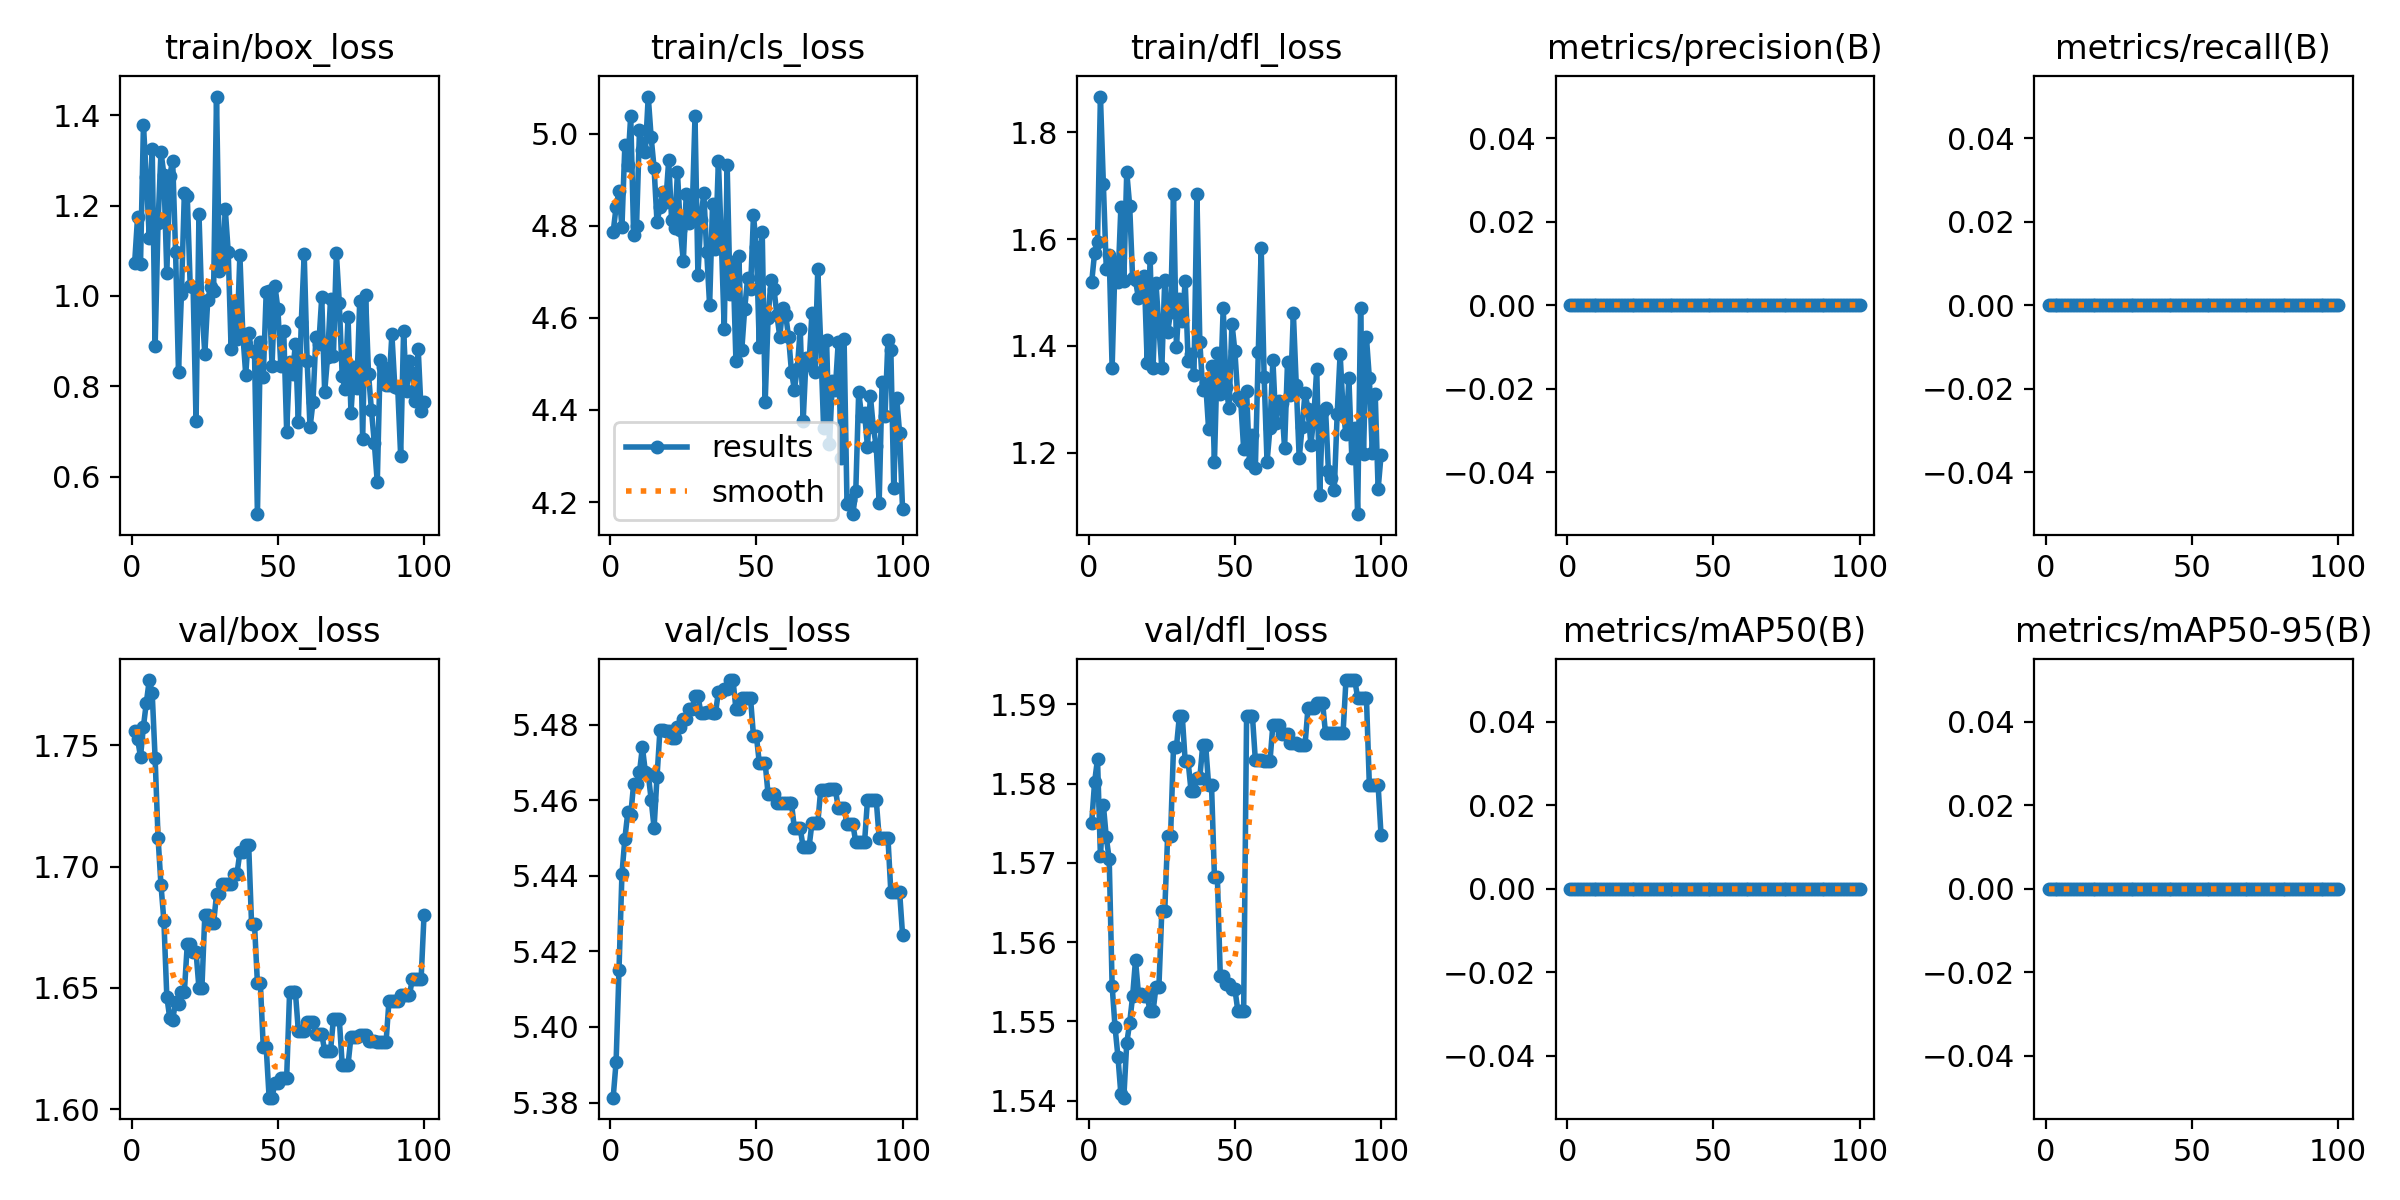

Values plotted in this chart, from the file beside it:
epoch, time, train/box_loss, train/cls_loss, train/dfl_loss, metrics/precision(B), metrics/recall(B), metrics/mAP50(B), metrics/mAP50-95(B), val/box_loss, val/cls_loss, val/dfl_loss, lr/pg0, lr/pg1, lr/pg2
1, 6.645, 1.073, 4.786, 1.519, 0, 0, 0, 0, 1.756, 5.381, 1.575, 0, 0, 0
2, 12.84, 1.176, 4.841, 1.574, 0, 0, 0, 0, 1.753, 5.391, 1.58, 1.17822e-06, 1.17822e-06, 1.17822e-06
3, 18.96, 1.071, 4.875, 1.595, 0, 0, 0, 0, 1.745, 5.415, 1.583, 2.33288e-06, 2.33288e-06, 2.33288e-06
4, 25.74, 1.379, 4.797, 1.867, 0, 0, 0, 0, 1.758, 5.44, 1.571, 3.46397e-06, 3.46397e-06, 3.46397e-06
5, 31.46, 1.263, 4.975, 1.703, 0, 0, 0, 0, 1.768, 5.45, 1.577, 4.5715e-06, 4.5715e-06, 4.5715e-06
6, 37.13, 1.129, 4.931, 1.545, 0, 0, 0, 0, 1.777, 5.457, 1.573, 5.65548e-06, 5.65548e-06, 5.65548e-06
7, 42.74, 1.327, 5.039, 1.569, 0, 0, 0, 0, 1.771, 5.456, 1.57, 6.71588e-06, 6.71588e-06, 6.71588e-06
8, 48.33, 0.8884, 4.781, 1.359, 0, 0, 0, 0, 1.745, 5.464, 1.554, 7.75273e-06, 7.75273e-06, 7.75273e-06
9, 54.01, 1.162, 4.799, 1.557, 0, 0, 0, 0, 1.712, 5.464, 1.549, 8.76602e-06, 8.76602e-06, 8.76602e-06
10, 63.06, 1.319, 5.007, 1.52, 0, 0, 0, 0, 1.693, 5.467, 1.546, 9.75574e-06, 9.75574e-06, 9.75574e-06
11, 68.43, 1.269, 4.965, 1.66, 0, 0, 0, 0, 1.678, 5.474, 1.541, 1.07219e-05, 1.07219e-05, 1.07219e-05
12, 73.73, 1.05, 4.959, 1.522, 0, 0, 0, 0, 1.646, 5.468, 1.54, 1.16645e-05, 1.16645e-05, 1.16645e-05
13, 78.88, 1.267, 5.08, 1.726, 0, 0, 0, 0, 1.638, 5.467, 1.547, 1.25835e-05, 1.25835e-05, 1.25835e-05
14, 84.07, 1.3, 4.992, 1.663, 0, 0, 0, 0, 1.637, 5.46, 1.55, 1.3479e-05, 1.3479e-05, 1.3479e-05
15, 89.31, 1.097, 4.925, 1.528, 0, 0, 0, 0, 1.644, 5.453, 1.553, 1.43509e-05, 1.43509e-05, 1.43509e-05
16, 94.49, 0.832, 4.808, 1.523, 0, 0, 0, 0, 1.644, 5.466, 1.558, 1.51993e-05, 1.51993e-05, 1.51993e-05
17, 99.74, 1.004, 4.84, 1.49, 0, 0, 0, 0, 1.648, 5.478, 1.554, 1.60241e-05, 1.60241e-05, 1.60241e-05
18, 104.9, 1.228, 4.872, 1.524, 0, 0, 0, 0, 1.648, 5.478, 1.554, 1.68253e-05, 1.68253e-05, 1.68253e-05
19, 113.4, 1.221, 4.851, 1.531, 0, 0, 0, 0, 1.668, 5.478, 1.553, 1.7603e-05, 1.7603e-05, 1.7603e-05
20, 118.6, 1.023, 4.942, 1.368, 0, 0, 0, 0, 1.668, 5.478, 1.553, 1.83571e-05, 1.83571e-05, 1.83571e-05
21, 126.4, 1.019, 4.812, 1.565, 0, 0, 0, 0, 1.665, 5.477, 1.551, 1.90876e-05, 1.90876e-05, 1.90876e-05
22, 131.9, 0.7221, 4.794, 1.359, 0, 0, 0, 0, 1.665, 5.477, 1.551, 1.97946e-05, 1.97946e-05, 1.97946e-05
23, 137.5, 1.182, 4.916, 1.517, 0, 0, 0, 0, 1.65, 5.479, 1.554, 2.0478e-05, 2.0478e-05, 2.0478e-05
24, 144.8, 0.9741, 4.791, 1.436, 0, 0, 0, 0, 1.65, 5.479, 1.554, 2.11379e-05, 2.11379e-05, 2.11379e-05
25, 151.2, 0.8722, 4.723, 1.358, 0, 0, 0, 0, 1.68, 5.481, 1.564, 2.17741e-05, 2.17741e-05, 2.17741e-05
26, 158.2, 0.9912, 4.868, 1.523, 0, 0, 0, 0, 1.68, 5.481, 1.564, 2.23869e-05, 2.23869e-05, 2.23869e-05
27, 166.9, 1.02, 4.806, 1.426, 0, 0, 0, 0, 1.677, 5.484, 1.573, 2.2976e-05, 2.2976e-05, 2.2976e-05
28, 172.1, 1.01, 4.821, 1.463, 0, 0, 0, 0, 1.677, 5.484, 1.573, 2.35417e-05, 2.35417e-05, 2.35417e-05
29, 177.6, 1.442, 5.038, 1.684, 0, 0, 0, 0, 1.689, 5.488, 1.585, 2.40837e-05, 2.40837e-05, 2.40837e-05
30, 182.8, 1.055, 4.693, 1.398, 0, 0, 0, 0, 1.689, 5.488, 1.585, 2.46022e-05, 2.46022e-05, 2.46022e-05
31, 188.1, 1.07, 4.813, 1.488, 0, 0, 0, 0, 1.693, 5.483, 1.589, 2.50971e-05, 2.50971e-05, 2.50971e-05
32, 194.8, 1.192, 4.871, 1.447, 0, 0, 0, 0, 1.693, 5.483, 1.589, 2.55685e-05, 2.55685e-05, 2.55685e-05
33, 200.5, 1.098, 4.742, 1.521, 0, 0, 0, 0, 1.693, 5.483, 1.583, 2.60163e-05, 2.60163e-05, 2.60163e-05
34, 205.8, 0.8818, 4.627, 1.372, 0, 0, 0, 0, 1.693, 5.483, 1.583, 2.64405e-05, 2.64405e-05, 2.64405e-05
35, 212.1, 0.9826, 4.847, 1.385, 0, 0, 0, 0, 1.697, 5.483, 1.579, 2.68412e-05, 2.68412e-05, 2.68412e-05
36, 219, 0.9046, 4.75, 1.346, 0, 0, 0, 0, 1.697, 5.483, 1.579, 2.72183e-05, 2.72183e-05, 2.72183e-05
37, 224.3, 1.09, 4.941, 1.685, 0, 0, 0, 0, 1.706, 5.489, 1.581, 2.75718e-05, 2.75718e-05, 2.75718e-05
38, 229.8, 0.9156, 4.769, 1.408, 0, 0, 0, 0, 1.706, 5.489, 1.581, 2.79018e-05, 2.79018e-05, 2.79018e-05
39, 235.1, 0.8259, 4.575, 1.317, 0, 0, 0, 0, 1.709, 5.489, 1.585, 2.82082e-05, 2.82082e-05, 2.82082e-05
40, 240.2, 0.9188, 4.931, 1.331, 0, 0, 0, 0, 1.709, 5.489, 1.585, 2.84911e-05, 2.84911e-05, 2.84911e-05
41, 246.1, 0.8778, 4.651, 1.245, 0, 0, 0, 0, 1.676, 5.492, 1.58, 2.87504e-05, 2.87504e-05, 2.87504e-05
42, 251.3, 0.8753, 4.722, 1.361, 0, 0, 0, 0, 1.676, 5.492, 1.58, 2.89861e-05, 2.89861e-05, 2.89861e-05
43, 256.5, 0.5168, 4.506, 1.182, 0, 0, 0, 0, 1.652, 5.484, 1.568, 2.91983e-05, 2.91983e-05, 2.91983e-05
44, 262, 0.8987, 4.735, 1.386, 0, 0, 0, 0, 1.652, 5.484, 1.568, 2.93869e-05, 2.93869e-05, 2.93869e-05
45, 267.2, 0.8213, 4.53, 1.309, 0, 0, 0, 0, 1.626, 5.487, 1.556, 2.9552e-05, 2.9552e-05, 2.9552e-05
46, 272.4, 1.009, 4.62, 1.471, 0, 0, 0, 0, 1.626, 5.487, 1.556, 2.96935e-05, 2.96935e-05, 2.96935e-05
47, 278.5, 1.01, 4.686, 1.322, 0, 0, 0, 0, 1.605, 5.487, 1.555, 2.98114e-05, 2.98114e-05, 2.98114e-05
48, 283.8, 0.8458, 4.663, 1.283, 0, 0, 0, 0, 1.605, 5.487, 1.555, 2.99058e-05, 2.99058e-05, 2.99058e-05
49, 289.1, 1.022, 4.822, 1.442, 0, 0, 0, 0, 1.611, 5.477, 1.554, 2.99766e-05, 2.99766e-05, 2.99766e-05
50, 294.9, 0.9712, 4.754, 1.39, 0, 0, 0, 0, 1.611, 5.477, 1.554, 3.00238e-05, 3.00238e-05, 3.00238e-05
51, 300.2, 0.8456, 4.538, 1.303, 0, 0, 0, 0, 1.613, 5.47, 1.551, 3.00475e-05, 3.00475e-05, 3.00475e-05
52, 305.6, 0.9225, 4.786, 1.296, 0, 0, 0, 0, 1.613, 5.47, 1.551, 3.00476e-05, 3.00476e-05, 3.00476e-05
53, 311.1, 0.6994, 4.416, 1.207, 0, 0, 0, 0, 1.613, 5.47, 1.551, 3.00242e-05, 3.00242e-05, 3.00242e-05
54, 316.4, 0.8532, 4.6, 1.316, 0, 0, 0, 0, 1.648, 5.462, 1.589, 2.99772e-05, 2.99772e-05, 2.99772e-05
55, 321.7, 0.8277, 4.682, 1.18, 0, 0, 0, 0, 1.648, 5.462, 1.589, 2.99066e-05, 2.99066e-05, 2.99066e-05
56, 327.4, 0.8943, 4.663, 1.233, 0, 0, 0, 0, 1.648, 5.462, 1.589, 2.98125e-05, 2.98125e-05, 2.98125e-05
57, 332.8, 0.7201, 4.607, 1.172, 0, 0, 0, 0, 1.632, 5.459, 1.583, 2.96948e-05, 2.96948e-05, 2.96948e-05
58, 338, 0.9415, 4.559, 1.388, 0, 0, 0, 0, 1.632, 5.459, 1.583, 2.95535e-05, 2.95535e-05, 2.95535e-05
59, 343.9, 1.093, 4.621, 1.583, 0, 0, 0, 0, 1.632, 5.459, 1.583, 2.93887e-05, 2.93887e-05, 2.93887e-05
60, 349.2, 0.8568, 4.607, 1.342, 0, 0, 0, 0, 1.636, 5.459, 1.583, 2.92003e-05, 2.92003e-05, 2.92003e-05
... 40 more rows
